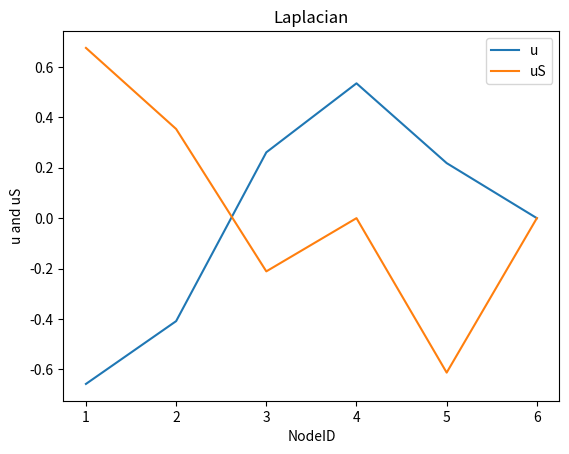

The script that saved this image:
##########################################################
# [redacted]
# [redacted]
##########################################################

###IMPORTS###
# numeric python and plotting
import numpy as np
from numpy import linalg as la
import matplotlib.pyplot as plt
from matplotlib.colors import ListedColormap


###ACTUAL CODE###
#for x values when plotting
i = [1,2,3,4,5,6]

#Create Laplacian Matrix
L = np.matrix([
       [2,-1,-1,0,0,0],
       [-1,2,-1,0,0,0],
       [-1,-1,3,-1,0,0],
       [0,0,-1,3,-1,-1],
       [0,0,0,-1,2,-1],
       [0,0,0,-1,-1,2]
])

#Create Symmetric Laplacian Matrix
Ls = [
       [4,-2,-(np.sqrt(6)),0,0,0],
       [-2,4,-(np.sqrt(6)),0,0,0],
       [-(np.sqrt(6)),-(np.sqrt(6)),9,-3,0,0],
       [0,0,-3,9,-(np.sqrt(6)),-(np.sqrt(6))],
       [0,0,0,-(np.sqrt(6)),4,-2],
       [0,0,0,-(np.sqrt(6)),-2,4]
]


#Compute Eigen decomposition of L
lEigVal, lEigVec = la.eig(L)
#Compute Eigen decomposition of Ls
lsEigVal, lsEigVec = la.eig(Ls)


#u = eigenvector for L | uS = eigenvector for Ls
u = list(np.array(lEigVec[2]).flatten())
uS = list(np.array(lsEigVec[2]).flatten())



#PLOTTING (X = NodeID , Y = Corresp. values of u and uS)
plt.plot(i, u, label="u")
plt.plot(i, uS, label="uS")
plt.legend(loc='upper right')
plt.title('Laplacian')
plt.xlabel('NodeID')
plt.ylabel('u and uS')
plt.show()
